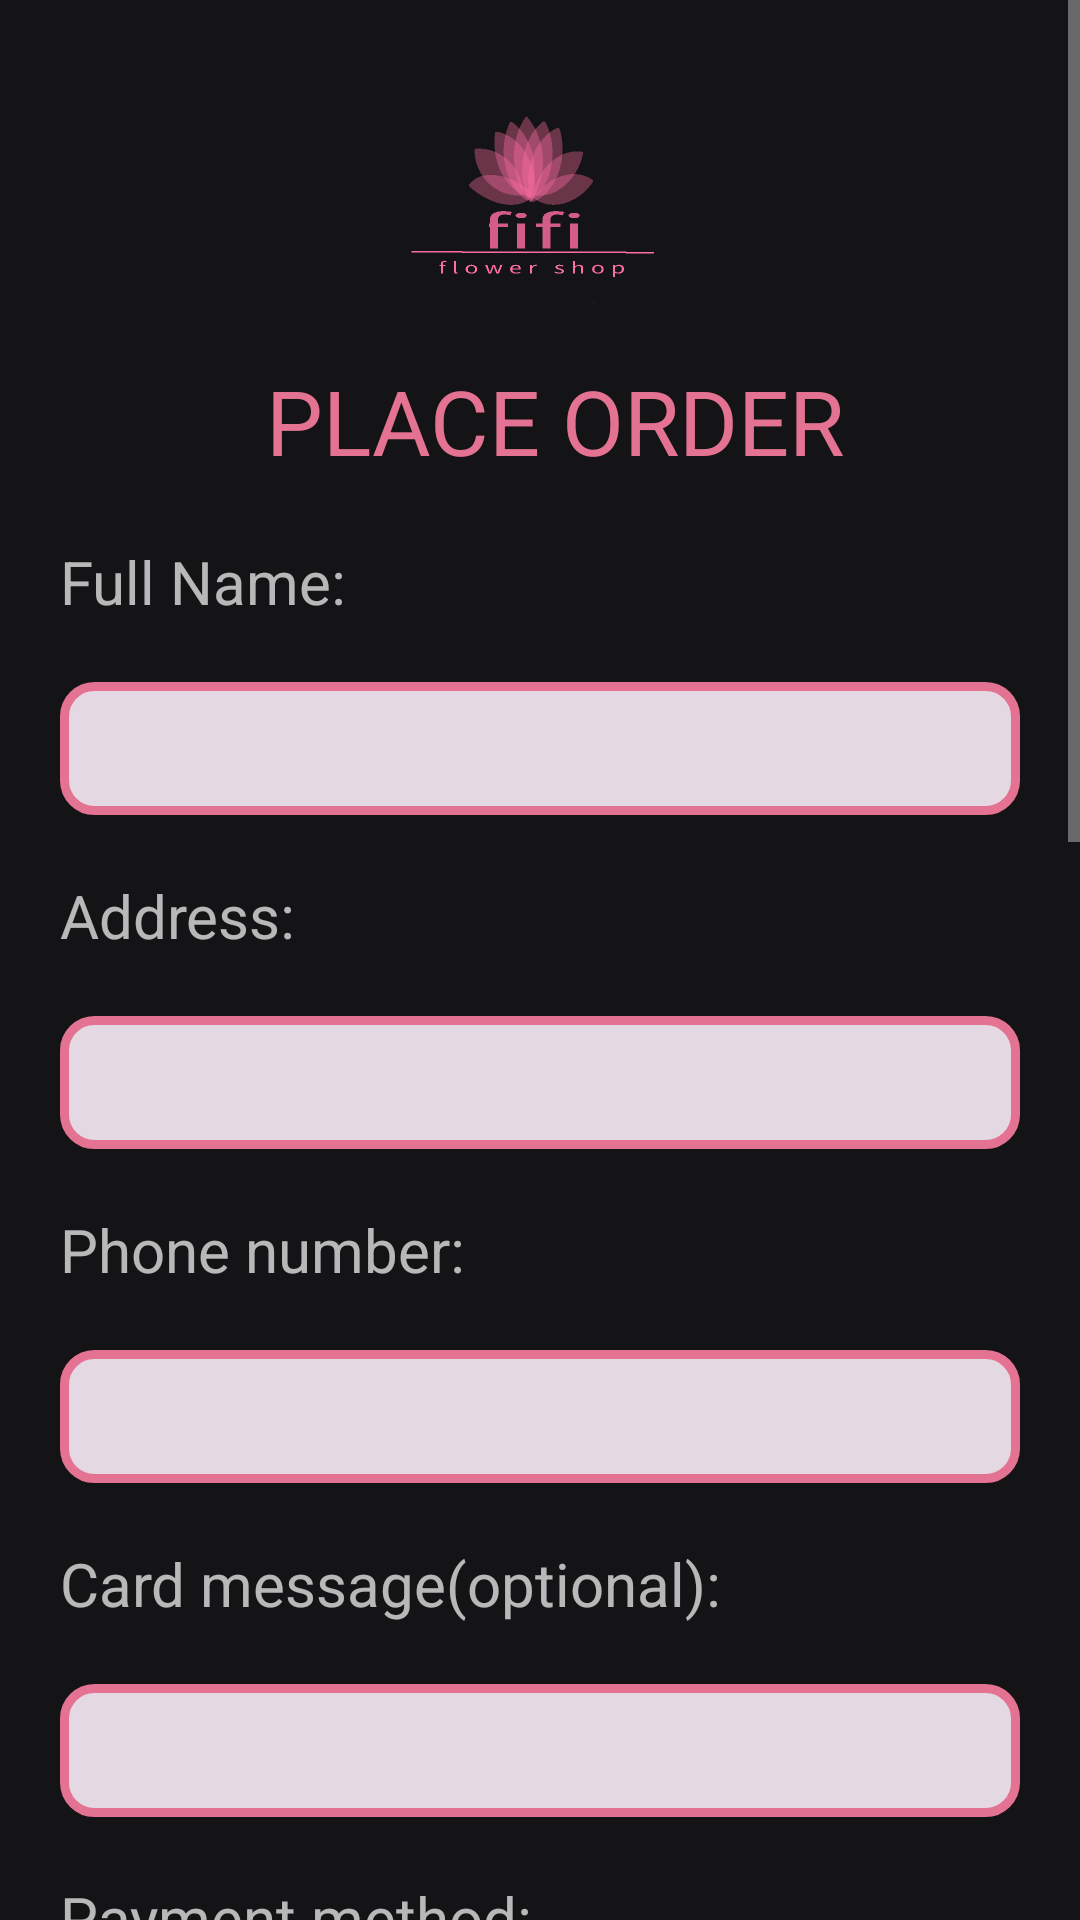

Android layout source for this screen:
<!-- AndroidManifest.xml: application theme AppTheme -->
<!-- res/layout/activity_placeorder.xml -->
<?xml version="1.0" encoding="utf-8"?>
<RelativeLayout xmlns:android="http://schemas.android.com/apk/res/android"
    xmlns:app="http://schemas.android.com/apk/res-auto"
    xmlns:tools="http://schemas.android.com/tools"
    android:layout_width="match_parent"
    android:layout_height="match_parent"
    tools:context=".PlaceOrderActivity"
    android:background="#141315">

    <ScrollView
        android:layout_width="match_parent"
        android:layout_height="wrap_content">
        <LinearLayout
            android:layout_width="match_parent"
            android:layout_height="wrap_content"
            android:orientation="vertical"
            android:layout_centerVertical="true"
            android:id="@+id/linearLayout"

            >

            <ImageView
                android:layout_width="100dp"
                android:layout_height="100dp"
                android:layout_gravity="center_horizontal"
                android:src="@drawable/fifi2"
                android:layout_marginTop="10dp"></ImageView>

            <TextView
                android:layout_width="match_parent"
                android:layout_height="wrap_content"
                android:layout_marginStart="20dp"
                android:layout_marginLeft="20dp"
                android:layout_marginTop="10dp"
                android:layout_marginEnd="10dp"
                android:layout_marginRight="10dp"
                android:gravity="center_horizontal"
                android:text="PLACE ORDER"
                android:textAlignment="center"
                android:textColor="@color/colorAccent"
                android:textSize="30dp"></TextView>


            <TextView
                android:layout_width="match_parent"
                android:layout_height="wrap_content"
                android:layout_marginStart="20dp"
                android:layout_marginTop="20dp"
                android:layout_marginEnd="20dp"
                android:text="Full Name:"
                android:textSize="20dp"></TextView>

            <EditText
                android:id="@+id/idFullName"
                android:layout_width="match_parent"
                android:layout_height="wrap_content"
                android:layout_marginStart="20dp"
                android:layout_marginTop="20dp"
                android:layout_marginEnd="20dp"
                android:background="@drawable/button2_background"
                android:drawablePadding="10dp"
                android:padding="10dp"
                android:textColor="@color/colorPrimary"></EditText>

            <TextView
                android:layout_width="match_parent"
                android:layout_height="wrap_content"
                android:layout_marginStart="20dp"
                android:layout_marginTop="20dp"
                android:layout_marginEnd="20dp"
                android:text="Address:"
                android:textSize="20dp"></TextView>

            <EditText
                android:id="@+id/idAddress"
                android:layout_width="match_parent"
                android:layout_height="wrap_content"
                android:layout_marginStart="20dp"
                android:layout_marginTop="20dp"
                android:layout_marginEnd="20dp"
                android:background="@drawable/button2_background"
                android:drawablePadding="10dp"
                android:inputType="text"
                android:padding="10dp"
                android:textColor="@color/colorPrimary"></EditText>

            <TextView
                android:layout_width="match_parent"
                android:layout_height="wrap_content"
                android:layout_marginStart="20dp"
                android:layout_marginTop="20dp"
                android:layout_marginEnd="20dp"
                android:text="Phone number:"
                android:textSize="20dp"></TextView>

            <EditText
                android:id="@+id/idPhoneNumber"
                android:layout_width="match_parent"
                android:layout_height="wrap_content"
                android:layout_marginStart="20dp"
                android:layout_marginTop="20dp"
                android:layout_marginEnd="20dp"
                android:autofillHints=""
                android:background="@drawable/button2_background"
                android:drawablePadding="10dp"
                android:padding="10dp"
                android:textColor="@color/colorPrimary"></EditText>


            <TextView
                android:layout_width="match_parent"
                android:layout_height="wrap_content"
                android:layout_marginStart="20dp"
                android:layout_marginTop="20dp"
                android:layout_marginEnd="20dp"
                android:text="Card message(optional):"
                android:textSize="20dp"></TextView>

            <EditText
                android:id="@+id/idMessage"
                android:layout_width="match_parent"
                android:layout_height="wrap_content"
                android:layout_marginStart="20dp"
                android:layout_marginTop="20dp"
                android:layout_marginEnd="20dp"
                android:autofillHints=""
                android:background="@drawable/button2_background"
                android:drawablePadding="10dp"
                android:padding="10dp"
                android:textColor="@color/colorPrimary"></EditText>


            <RadioGroup
                android:layout_width="match_parent"
                android:layout_height="wrap_content"
                android:id="@+id/radioGroup">

                <TextView
                    android:layout_width="match_parent"
                    android:layout_height="wrap_content"
                    android:layout_marginStart="20dp"
                    android:layout_marginTop="20dp"
                    android:layout_marginEnd="20dp"
                    android:text="Payment method:"
                    android:textSize="20dp" />


                <RadioButton
                    android:layout_width="wrap_content"
                    android:layout_height="wrap_content"
                    android:layout_marginLeft="30dp"
                    android:text="Card"
                    android:textSize="20dp"
                    android:id="@+id/Card"/>

                <LinearLayout
                    android:layout_width="match_parent"
                    android:layout_height="wrap_content"
                    android:orientation="vertical"
                    android:id="@+id/layoutCard"/>

                <RadioButton
                    android:layout_width="wrap_content"
                    android:layout_height="wrap_content"
                    android:layout_marginLeft="30dp"
                    android:text="Cash"
                    android:textSize="20dp"
                    android:id="@+id/Cash"/>

                <RadioButton
                    android:id="@+id/CardOnDelivery"
                    android:layout_width="wrap_content"
                    android:layout_height="wrap_content"
                    android:layout_marginLeft="30dp"
                    android:text="Card on delivery"
                    android:textSize="20dp" />


            </RadioGroup>

            <TextView
                android:layout_width="match_parent"
                android:layout_height="wrap_content"
                android:layout_marginStart="20dp"
                android:layout_marginTop="20dp"
                android:layout_marginEnd="20dp"
                android:text="Delivery date(at least two days after order placement):"
                android:textSize="20dp"/>

            <DatePicker
                android:id="@+id/idDatePicker"
                android:layout_width="match_parent"
                android:layout_height="wrap_content"
                android:layout_marginLeft="20dp"
                android:layout_marginTop="10dp" />

            <TextView
                android:id="@+id/cost"
                android:layout_width="match_parent"
                android:layout_height="60dp"
                android:layout_marginStart="20dp"
                android:layout_marginTop="20dp"
                android:layout_marginEnd="20dp"
                android:text="Total price : "
                android:textSize="20dp"></TextView>


            <TextView
                android:id="@+id/comanda"
                android:layout_width="match_parent"
                android:layout_height="10dp"
                android:layout_marginStart="20dp"
                android:layout_marginTop="20dp"
                android:layout_marginEnd="20dp"
                android:textSize="20dp"></TextView>

            <Button
                android:id="@+id/idPlaceOrder"
                android:layout_width="match_parent"
                android:layout_height="wrap_content"
                android:layout_marginStart="80dp"
                android:layout_marginTop="40dp"
                android:layout_marginEnd="80dp"
                android:background="@drawable/button2_background"
                android:text="Place Order"
                android:textColor="#141315"
                android:textSize="15sp"></Button>


        </LinearLayout>
    </ScrollView>
</RelativeLayout>
<!-- resources referenced by this layout -->
<resources>
  <color name="colorAccent">#E47393</color>
  <color name="colorPrimary">#000000</color>
  <!-- drawable button2_background (drawable) -->
  <?xml version="1.0" encoding="utf-8"?>
  <shape xmlns:android="http://schemas.android.com/apk/res/android" android:shape="rectangle">
  
      <solid android:color="#E4D9E3"></solid>
      <corners android:radius="10dp"></corners>
      <stroke android:width="3dp" android:color="@color/colorAccent" />
  </shape>
  <!-- drawable fifi2: png bitmap (drawable, 10340 bytes) -->
  <style name="AppTheme" parent="Theme.AppCompat">
          
          <item name="colorPrimary">@color/colorPrimary</item>
          <item name="colorPrimaryDark">@color/colorPrimaryDark</item>
          <item name="colorAccent">@color/colorAccent</item>
      </style>
  <color name="colorPrimaryDark">#141315</color>
</resources>
